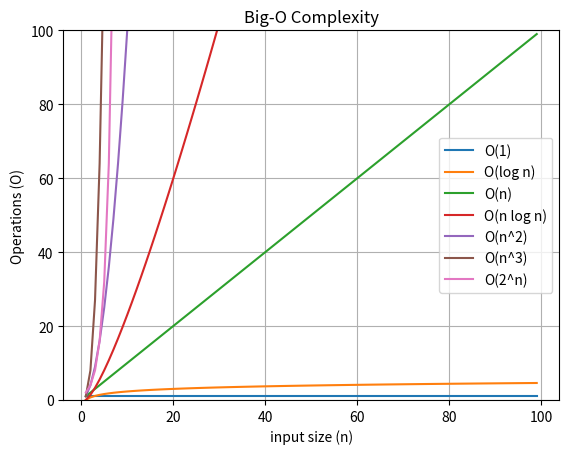

Generate this figure with matplotlib:
import matplotlib.pyplot as plt
import math
import os

os.system('cls')  # clear the terminal window text

# Sample data
x = range(1,100)
# y = [1]*len(x)  # Initialize y list w/ value of 1 for as many x data points as there are

# Time-complexity formulas
complexity_legend_labels = ['O(1)', 'O(log n)', 'O(n)', 'O(n log n)', 'O(n^2)', 'O(n^3)', 'O(2^n)', 'O(n!)']
formulas = [
    lambda n: 1,
    lambda n: math.log(n),
    lambda n: n,
    lambda n: n * math.log(n),
    lambda n: n ** 2,
    lambda n: n ** 3,
    lambda n: 2 ** n,
    lambda n: math.factorial(n)
]

# Calculate y-values based on time-complexity formulas
for i, complexity_legend_label in enumerate(complexity_legend_labels[:-1]):
    formula = formulas[i]
    y_values = [formula(xi) for xi in x]

    # Plot the graph
    plt.plot(x, y_values, label=complexity_legend_label)

# Add labels
plt.xlabel('input size (n)')
plt.ylabel('Operations (O)')
plt.title('Big-O Complexity')

# Format graph
plt.grid()
plt.legend()
plt.ylim(0, 100)

# Display the graph
plt.show()